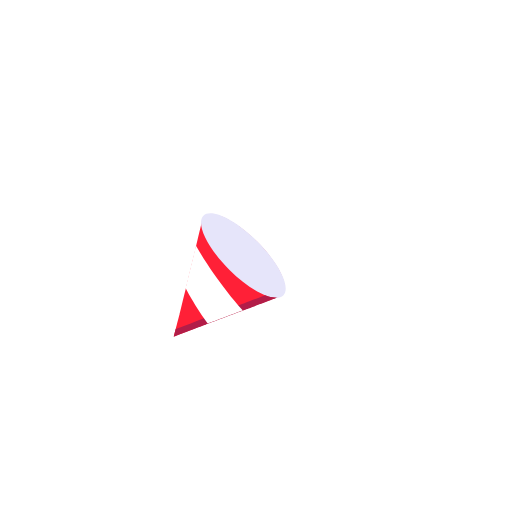
t = 0.00 s
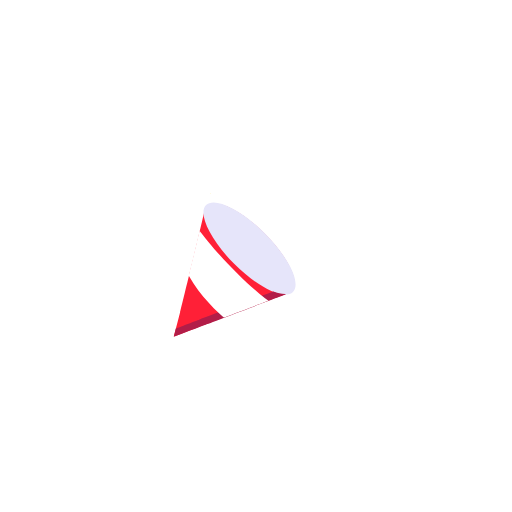
t = 0.30 s
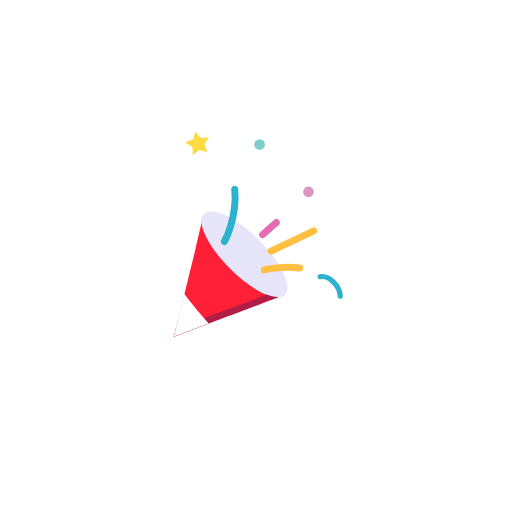
t = 0.58 s
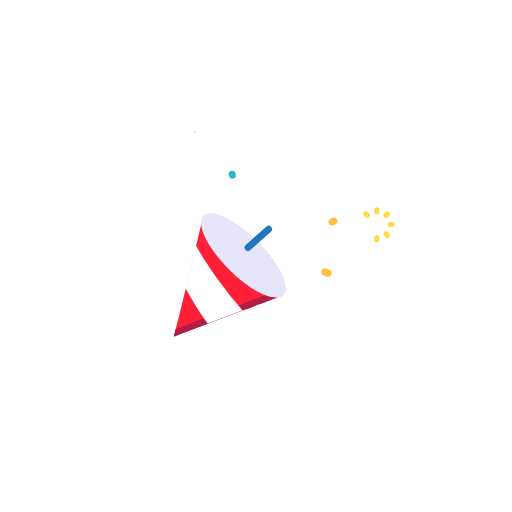
t = 0.87 s
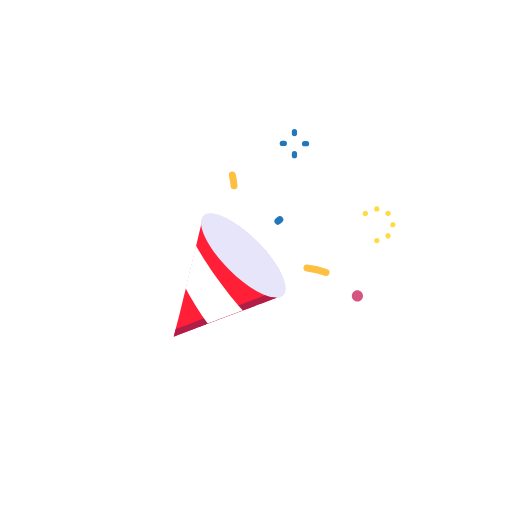
t = 1.16 s
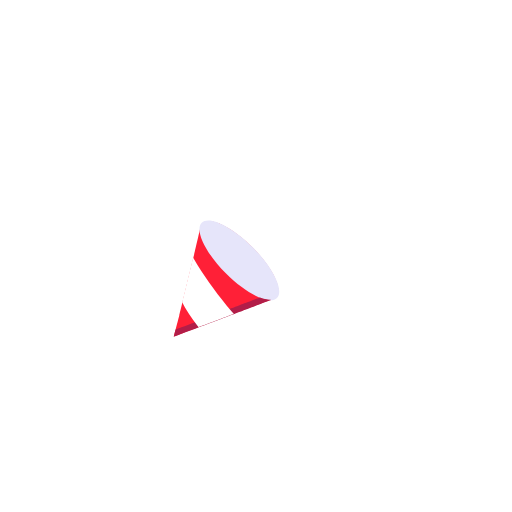
t = 1.43 s

The animated SVG that drew these frames (rendered in a browser with its animation timeline set to each time). Animation: 319 SMIL elements (animate=25,animateTransform=26,set=268); one cycle of 1.43 s, repeats indefinitely.

<svg fill="none" height="100%" width="100%" viewBox="0 0 500 500" xmlns:xlink="http://www.w3.org/1999/xlink" xmlns="http://www.w3.org/2000/svg"><defs><filter id="i0"><feColorMatrix values="0 0 0 0 1 0 0 0 0 1 0 0 0 0 1 0 0 0 1 0" type="matrix" /></filter><mask height="20000" width="20000" y="-10000" x="-10000" maskContentUnits="userSpaceOnUse" maskUnits="userSpaceOnUse" style="mask-type: alpha" mask-type="alpha" id="i1"><g filter="url(#i0)"><g transform="translate(169.76,328.628)"><g transform="scale(0.34,0.34)"><animateTransform repeatCount="indefinite" type="scale" attributeName="transform" dur="1.3s" begin="0s" calcMode="spline" values="0.34 0.34; 0.32 0.32; 0.37 0.37; 0.39 0.39; 0.33 0.33; 0.34 0.34; 0.34 0.34" keyTimes="0; 0.128205; 0.230769; 0.384615; 0.48718; 0.615385; 1" keySplines="0.333 0 0 1; 0.743 0 0.798 1; 0.333 0 0 1; 0.333 0 0.42 1; 0.606 0 0.028 1; 0 0 1 1" fill="freeze" /><g transform="translate(236.001,-231.258)"><g id="i2"><path fill="#ff2037" d="M-153.696,-104.39C-153.696,-104.39,-154.048,-104.742,-154.048,-104.742C-154.048,-104.742,-174.936,-19.142,-174.936,-19.142C-174.936,-19.142,-195.736,66.203,-195.736,66.203C-195.736,66.203,-220.393,167.259,-220.393,167.259C-220.393,167.259,-236.001,231.259,-236.001,231.259C-236.001,231.259,-143.592,196.29,-143.592,196.29C-143.592,196.29,-26.057,151.819,-26.057,151.819C-26.057,151.819,67.711,116.339,67.711,116.339C67.711,116.339,67.599,116.226,67.599,116.226C69.154,115.73,17.417,132.545,-79.194,35.564C-174.783,-64.868,-153.199,-106.072,-153.696,-104.39Z" /></g></g></g></g></g></mask><filter id="i3"><feColorMatrix values="0 0 0 0 1 0 0 0 0 1 0 0 0 0 1 0 0 0 1 0" type="matrix" /></filter><mask height="20000" width="20000" y="-10000" x="-10000" maskContentUnits="userSpaceOnUse" maskUnits="userSpaceOnUse" style="mask-type: alpha" mask-type="alpha" id="i4"><g filter="url(#i3)"><g transform="translate(169.76,328.628)"><g transform="scale(0.34,0.34)"><animateTransform repeatCount="indefinite" type="scale" attributeName="transform" dur="1.3s" begin="0s" calcMode="spline" values="0.34 0.34; 0.32 0.32; 0.37 0.37; 0.39 0.39; 0.33 0.33; 0.34 0.34; 0.34 0.34" keyTimes="0; 0.128205; 0.230769; 0.384615; 0.48718; 0.615385; 1" keySplines="0.333 0 0 1; 0.743 0 0.798 1; 0.333 0 0 1; 0.333 0 0.42 1; 0.606 0 0.028 1; 0 0 1 1" fill="freeze" /><g transform="translate(236.001,-231.258)"><g id="i2"><path fill="#ff2037" d="M-153.696,-104.39C-153.696,-104.39,-154.048,-104.742,-154.048,-104.742C-154.048,-104.742,-174.936,-19.142,-174.936,-19.142C-174.936,-19.142,-195.736,66.203,-195.736,66.203C-195.736,66.203,-220.393,167.259,-220.393,167.259C-220.393,167.259,-236.001,231.259,-236.001,231.259C-236.001,231.259,-143.592,196.29,-143.592,196.29C-143.592,196.29,-26.057,151.819,-26.057,151.819C-26.057,151.819,67.711,116.339,67.711,116.339C67.711,116.339,67.599,116.226,67.599,116.226C69.154,115.73,17.417,132.545,-79.194,35.564C-174.783,-64.868,-153.199,-106.072,-153.696,-104.39Z" /></g></g></g></g></g></mask></defs><g id="i5"><g transform="translate(169.76,328.628)"><g transform="scale(0.34,0.34)"><animateTransform repeatCount="indefinite" type="scale" attributeName="transform" dur="1.3s" begin="0s" calcMode="spline" values="0.34 0.34; 0.32 0.32; 0.37 0.37; 0.39 0.39; 0.33 0.33; 0.34 0.34; 0.34 0.34" keyTimes="0; 0.128205; 0.230769; 0.384615; 0.48718; 0.615385; 1" keySplines="0.333 0 0 1; 0.743 0 0.798 1; 0.333 0 0 1; 0.333 0 0.42 1; 0.606 0 0.028 1; 0 0 1 1" fill="freeze" /><g transform="translate(236.001,-231.258)"><g id="i2"><path fill="#ff2037" d="M3.327,-40.614C-58.681,-102.614,-126.672,-135.15,-148.544,-113.286C-150.498,-111.239,-152.032,-108.838,-153.067,-106.217C-153.303,-105.619,-153.513,-105.009,-153.696,-104.39C-153.696,-104.39,-154.048,-104.742,-154.048,-104.742C-154.048,-104.742,-173.943,-19.473,-173.943,-19.473C-173.943,-19.473,-194.743,65.871,-194.743,65.871C-194.743,65.871,-219.399,166.927,-219.399,166.927C-219.399,166.927,-236.001,231.258,-236.001,231.258C-236.001,231.258,-144.421,195.959,-144.421,195.959C-144.421,195.959,-26.885,151.487,-26.885,151.487C-26.885,151.487,67.711,116.338,67.711,116.338C67.711,116.338,67.599,116.226,67.599,116.226C70.738,115.225,73.61,113.527,75.999,111.258C97.871,89.386,65.335,21.394,3.327,-40.614Z" /></g></g></g></g></g><g id="i5"><g transform="translate(169.76,328.628)"><g transform="scale(0.34,0.34)"><animateTransform repeatCount="indefinite" type="scale" attributeName="transform" dur="1.3s" begin="0s" calcMode="spline" values="0.34 0.34; 0.32 0.32; 0.37 0.37; 0.39 0.39; 0.33 0.33; 0.34 0.34; 0.34 0.34" keyTimes="0; 0.128205; 0.230769; 0.384615; 0.48718; 0.615385; 1" keySplines="0.333 0 0 1; 0.743 0 0.798 1; 0.333 0 0 1; 0.333 0 0.42 1; 0.606 0 0.028 1; 0 0 1 1" fill="freeze" /><g transform="translate(236.001,-231.258)"><g transform="matrix(1,0,0,1,0,0)" id="i6"><g id="i2"><path fill="#e6e5fa" d="M-76.714,39.403C-140.044,-23.927,-173.276,-93.374,-150.94,-115.71C-128.604,-138.046,-59.157,-104.814,4.173,-41.484C67.503,21.846,100.735,91.293,78.399,113.629C56.063,135.965,-13.384,102.733,-76.714,39.403Z" /></g></g></g></g></g></g><g id="i5"><g transform="translate(169.76,328.628)"><g transform="scale(0.34,0.34)"><animateTransform repeatCount="indefinite" type="scale" attributeName="transform" dur="1.3s" begin="0s" calcMode="spline" values="0.34 0.34; 0.32 0.32; 0.37 0.37; 0.39 0.39; 0.33 0.33; 0.34 0.34; 0.34 0.34" keyTimes="0; 0.128205; 0.230769; 0.384615; 0.48718; 0.615385; 1" keySplines="0.333 0 0 1; 0.743 0 0.798 1; 0.333 0 0 1; 0.333 0 0.42 1; 0.606 0 0.028 1; 0 0 1 1" fill="freeze" /><g transform="translate(236.001,-231.258)"><g transform="matrix(1,0,0,1,0.001,0)" id="i7"><g id="i2"><path fill="#b21d48" d="M59.2,119.107C48.004,119.303,36.896,117.099,26.624,112.643C26.624,112.643,-50.016,141.643,-50.016,141.643C-50.016,141.643,-167.592,186.074,-167.592,186.074C-167.592,186.074,-230.641,209.93,-230.641,209.93C-230.641,209.93,-236.001,231.906,-236.001,231.906C-236.001,231.906,-143.592,196.939,-143.592,196.939C-143.592,196.939,-26.056,152.466,-26.056,152.466C-26.056,152.466,59.999,119.906,59.999,119.906C59.999,119.906,59.2,119.107,59.2,119.107Z" /></g></g></g></g></g></g><g mask="url(#i1)" id="i5"><g transform="translate(169.76,328.628)"><g transform="scale(0.34,0.34)"><animateTransform repeatCount="indefinite" type="scale" attributeName="transform" dur="1.3s" begin="0s" calcMode="spline" values="0.34 0.34; 0.32 0.32; 0.37 0.37; 0.39 0.39; 0.33 0.33; 0.34 0.34; 0.34 0.34" keyTimes="0; 0.128205; 0.230769; 0.384615; 0.48718; 0.615385; 1" keySplines="0.333 0 0 1; 0.743 0 0.798 1; 0.333 0 0 1; 0.333 0 0.42 1; 0.606 0 0.028 1; 0 0 1 1" fill="freeze" /><g transform="translate(236.001,-231.258)"><g visibility="visible" id="i8"><animate repeatCount="indefinite" begin="0s" calcMode="discrete" dur="1.3s" values="visible; hidden; hidden" keyTimes="0; 0.41; 1" attributeName="visibility" /><g transform="translate(-110.896,89.202)"><animateTransform repeatCount="indefinite" type="translate" attributeName="transform" dur="1.3s" begin="0s" calcMode="spline" values="-110.896 89.202; -121.834 100.14; 21.756 -62.681; 21.756 -62.681" keyTimes="0; 0.128205; 0.384615; 1" keySplines="0.576 0 0.128 1; 0.674 0 0.402 1; 0 0 1 1" fill="freeze" /><g transform="rotate(0)"><animateTransform repeatCount="indefinite" type="rotate" attributeName="transform" dur="1.3s" begin="0s" calcMode="spline" values="0; 0; -9.356; -9.356" keyTimes="0; 0.128205; 0.384615; 1" keySplines="0 0 1 1; 0.674 0 0.402 1; 0 0 1 1" fill="freeze" /><g transform="scale(1,1) translate(110.897,-89.202)"><g id="i2"><path d="M-201.908,-94.858C-202.804,-98.282,-233.842,1.068,-233.842,1.068C-230.882,73.529,-114.706,239.705,-73.012,267.486C-73.012,267.486,44.532,223.055,44.532,223.055C43.892,222.855,43.228,222.711,42.588,222.495C-28.687,195.77,-182.56,-21.237,-201.908,-94.858Z" fill="#ffffff"><animate repeatCount="indefinite" attributeName="d" dur="1.3s" begin="0s" calcMode="spline" values="M-201.908,-94.858C-202.804,-98.282,-233.842,1.068,-233.842,1.068C-230.882,73.529,-114.706,239.705,-73.012,267.486C-73.012,267.486,44.532,223.055,44.532,223.055C43.892,222.855,43.228,222.711,42.588,222.495C-28.687,195.77,-182.56,-21.237,-201.908,-94.858Z; M-201.908,-94.858C-202.804,-98.282,-233.842,1.068,-233.842,1.068C-227.437,129.296,-114.706,239.705,-73.012,267.486C-73.012,267.486,44.532,223.055,44.532,223.055C43.892,222.855,43.228,222.711,42.588,222.495C-28.687,195.77,-182.56,-21.237,-201.908,-94.858Z; M-229.128,-90.881C-230.451,-94.164,-248.627,8.324,-248.627,8.324C-225.997,134.702,-100.163,229.909,-55.28,252.172C-55.28,252.172,55.673,193.179,55.673,193.179C55.013,193.062,54.336,193.003,53.674,192.87C-20.417,175.408,-200.666,-20.282,-229.128,-90.881Z; M-229.128,-90.881C-230.451,-94.164,-248.627,8.324,-248.627,8.324C-225.997,134.702,-100.163,229.909,-55.28,252.172C-55.28,252.172,55.673,193.179,55.673,193.179C55.013,193.062,54.336,193.003,53.674,192.87C-20.417,175.408,-200.666,-20.282,-229.128,-90.881Z" keyTimes="0; 0.128205; 0.282051; 1" keySplines="0.333 0 0.667 1; 0.333 0 0.667 1; 0 0 1 1" fill="freeze" /></path></g></g></g></g></g></g></g></g></g><g display="none" id="i9"><g transform="translate(169.76,328.628)"><g transform="scale(0.34,0.34)"><animateTransform repeatCount="indefinite" type="scale" attributeName="transform" dur="1.3s" begin="0s" calcMode="spline" values="0.34 0.34; 0.32 0.32; 0.37 0.37; 0.39 0.39; 0.33 0.33; 0.34 0.34; 0.34 0.34" keyTimes="0; 0.128205; 0.230769; 0.384615; 0.48718; 0.615385; 1" keySplines="0.333 0 0 1; 0.743 0 0.798 1; 0.333 0 0 1; 0.333 0 0.42 1; 0.606 0 0.028 1; 0 0 1 1" fill="freeze" /><g transform="translate(236.001,-231.258)"><g id="i2"><path fill="#ff2037" d="M-153.696,-104.39C-153.696,-104.39,-154.048,-104.742,-154.048,-104.742C-154.048,-104.742,-174.936,-19.142,-174.936,-19.142C-174.936,-19.142,-195.736,66.203,-195.736,66.203C-195.736,66.203,-220.393,167.259,-220.393,167.259C-220.393,167.259,-236.001,231.259,-236.001,231.259C-236.001,231.259,-143.592,196.29,-143.592,196.29C-143.592,196.29,-26.057,151.819,-26.057,151.819C-26.057,151.819,67.711,116.339,67.711,116.339C67.711,116.339,67.599,116.226,67.599,116.226C69.154,115.73,17.417,132.545,-79.194,35.564C-174.783,-64.868,-153.199,-106.072,-153.696,-104.39Z" /></g></g></g></g></g><g mask="url(#i4)" id="i5"><g transform="translate(169.76,328.628)"><g transform="scale(0.34,0.34)"><animateTransform repeatCount="indefinite" type="scale" attributeName="transform" dur="1.3s" begin="0s" calcMode="spline" values="0.34 0.34; 0.32 0.32; 0.37 0.37; 0.39 0.39; 0.33 0.33; 0.34 0.34; 0.34 0.34" keyTimes="0; 0.128205; 0.230769; 0.384615; 0.48718; 0.615385; 1" keySplines="0.333 0 0 1; 0.743 0 0.798 1; 0.333 0 0 1; 0.333 0 0.42 1; 0.606 0 0.028 1; 0 0 1 1" fill="freeze" /><g transform="translate(236.001,-231.258)"><g visibility="hidden" id="i10"><animate repeatCount="indefinite" begin="0s" calcMode="discrete" dur="1.3s" values="hidden; visible; visible" keyTimes="0; 0.308; 1" attributeName="visibility" /><g transform="translate(-254.975,253.252)"><animateTransform repeatCount="indefinite" type="translate" attributeName="transform" dur="1.3s" begin="0s" calcMode="spline" values="-254.975 253.252; -254.975 253.252; -110.896 89.202; -110.896 89.202" keyTimes="0; 0.307692; 0.589744; 1" keySplines="0 0 1 1; 0.671 0 0.249 1; 0 0 1 1" fill="freeze" /><g transform="rotate(-7)"><animateTransform repeatCount="indefinite" type="rotate" attributeName="transform" dur="1.3s" begin="0s" calcMode="spline" values="-7; -7; 0; 0" keyTimes="0; 0.307692; 0.589744; 1" keySplines="0 0 1 1; 0.671 0 0.249 1; 0 0 1 1" fill="freeze" /><g transform="scale(1,1) translate(110.897,-89.202)"><g id="i2"><path fill="#ffffff" d="M-201.908,-94.858C-202.804,-98.282,-233.842,1.068,-233.842,1.068C-230.882,73.529,-114.706,239.705,-73.012,267.486C-73.012,267.486,44.532,223.055,44.532,223.055C43.892,222.855,43.228,222.711,42.588,222.495C-28.687,195.77,-182.56,-21.237,-201.908,-94.858Z" /></g></g></g></g></g></g></g></g></g><g display="none" id="i11"><g transform="translate(169.76,328.628)"><g transform="scale(0.34,0.34)"><animateTransform repeatCount="indefinite" type="scale" attributeName="transform" dur="1.3s" begin="0s" calcMode="spline" values="0.34 0.34; 0.32 0.32; 0.37 0.37; 0.39 0.39; 0.33 0.33; 0.34 0.34; 0.34 0.34" keyTimes="0; 0.128205; 0.230769; 0.384615; 0.48718; 0.615385; 1" keySplines="0.333 0 0 1; 0.743 0 0.798 1; 0.333 0 0 1; 0.333 0 0.42 1; 0.606 0 0.028 1; 0 0 1 1" fill="freeze" /><g transform="translate(236.001,-231.258)"><g id="i2"><path fill="#ff2037" d="M-153.696,-104.39C-153.696,-104.39,-154.048,-104.742,-154.048,-104.742C-154.048,-104.742,-174.936,-19.142,-174.936,-19.142C-174.936,-19.142,-195.736,66.203,-195.736,66.203C-195.736,66.203,-220.393,167.259,-220.393,167.259C-220.393,167.259,-236.001,231.259,-236.001,231.259C-236.001,231.259,-143.592,196.29,-143.592,196.29C-143.592,196.29,-26.057,151.819,-26.057,151.819C-26.057,151.819,67.711,116.339,67.711,116.339C67.711,116.339,67.599,116.226,67.599,116.226C69.154,115.73,17.417,132.545,-79.194,35.564C-174.783,-64.868,-153.199,-106.072,-153.696,-104.39Z" /></g></g></g></g></g><g visibility="hidden" id="i12"><animate repeatCount="indefinite" begin="0s" calcMode="discrete" dur="1.3s" values="hidden; visible; hidden; hidden" keyTimes="0; 0.744; 0.949; 1" attributeName="visibility" /><g transform="translate(312.64,266.448)"><animateTransform repeatCount="indefinite" type="translate" attributeName="transform" dur="1.3s" begin="0s" calcMode="spline" values="312.64 266.448; 312.64 266.448; 350.64 289.948" keyTimes="0; 0.666667; 1" keySplines="0 0 1 1; 0 0 0 1" fill="freeze" /><g transform="scale(0.34,0.34) translate(-195.999,-71.906)"><g id="i2"><path fill="#d5557e" d="M195.999,55.906C204.836,55.906,211.999,63.069,211.999,71.906C211.999,80.743,204.836,87.906,195.999,87.906C187.162,87.906,179.999,80.743,179.999,71.906C179.999,63.069,187.162,55.906,195.999,55.906Z" /></g></g></g></g><g visibility="hidden" id="i13"><animate repeatCount="indefinite" begin="0s" calcMode="discrete" dur="1.3s" values="hidden; visible; hidden; hidden" keyTimes="0; 0.256; 0.487; 1" attributeName="visibility" /><g transform="translate(213.88,216.755)"><animateTransform repeatCount="indefinite" type="translate" attributeName="transform" dur="1.3s" begin="0s" calcMode="spline" values="213.88 216.755; 213.88 216.755; 257.38 133.755; 257.38 133.755" keyTimes="0; 0.205128; 0.641026; 1" keySplines="0 0 1 1; 0 0 0 1; 0 0 1 1" fill="freeze" /><g transform="scale(0.34,0.34) translate(68,224.25)"><g id="i14" transform="matrix(1,0,0,1,-68,-224.25)"><ellipse ry="15.344" rx="15.344" cy="0" cx="0" stroke-width="0" stroke="#7f7f7f" fill="#7fcccb" /></g></g></g></g><g visibility="hidden" id="i15"><animate repeatCount="indefinite" begin="0s" calcMode="discrete" dur="1.3s" values="hidden; visible; hidden; hidden" keyTimes="0; 0.256; 0.59; 1" attributeName="visibility" /><g transform="translate(244.945,239.405)"><animateTransform repeatCount="indefinite" type="translate" attributeName="transform" dur="1.3s" begin="0s" calcMode="spline" values="244.945 239.405; 244.945 239.405; 311.445 177.905; 311.445 177.905" keyTimes="0; 0.25641; 0.692308; 1" keySplines="0 0 1 1; 0 0 0 1; 0 0 1 1" fill="freeze" /><g transform="scale(0.34,0.34) translate(68,224.25)"><g id="i14" transform="matrix(1,0,0,1,-68,-224.25)"><ellipse ry="15.344" rx="15.344" cy="0" cx="0" stroke-width="0" stroke="#7f7f7f" fill="#dd95c1" /></g></g></g></g><g visibility="hidden" id="i16"><animate repeatCount="indefinite" begin="0s" calcMode="discrete" dur="1.3s" values="hidden; visible; visible" keyTimes="0; 0.385; 1" attributeName="visibility" /><g transform="translate(226.517,216.34)"><animateTransform repeatCount="indefinite" type="translate" attributeName="transform" dur="1.3s" begin="0s" calcMode="spline" values="226.517 216.34; 226.517 216.34; 223.517 200.84; 223.517 200.84" keyTimes="0; 0.333333; 0.717948; 1" keySplines="0 0 1 1; 0.013 0 0 1; 0 0 1 1" fill="freeze" /><g transform="scale(0.34,0.34) translate(69.069,99)"><g id="i17"><path stroke-linecap="round" stroke-width="20" stroke="#2bb3ce" d="M-84.5,-8.5"><set fill="freeze" dur="0.033s" begin="0.43333333333333335s" to="M-84.5,-8.5" attributeName="d" /><set fill="freeze" dur="0.033s" begin="0.4666666666666667s" to="M-84.5,-8.5C-84.5,-8.5,-67.078,-39.453,-58.413,-85.672" attributeName="d" /><set fill="freeze" dur="0.033s" begin="0.5s" to="M-84.5,-8.5C-84.5,-8.5,-58.193,-55.237,-54.155,-119.608" attributeName="d" /><set fill="freeze" dur="0.033s" begin="0.5333333333333333s" to="M-84.5,-8.5C-84.5,-8.5,-51.934,-66.357,-53.707,-141.985" attributeName="d" /><set fill="freeze" dur="0.033s" begin="0.5666666666666667s" to="M-84.5,-8.5C-84.5,-8.5,-47.305,-74.581,-54.58,-157.813" attributeName="d" /><set fill="freeze" dur="0.033s" begin="0.6s" to="M-84.5,-8.5C-84.5,-8.5,-43.856,-80.709,-55.852,-169.236" attributeName="d" /><set fill="freeze" dur="0.033s" begin="0.6333333333333333s" to="M-58.413,-85.672C-53.437,-112.214,-51.35,-143.789,-57.108,-177.429" attributeName="d" /><set fill="freeze" dur="0.033s" begin="0.6666666666666666s" to="M-54.155,-119.608C-52.913,-139.397,-53.776,-160.852,-58.155,-183.129" attributeName="d" /><set fill="freeze" dur="0.033s" begin="0.7s" to="M-53.707,-141.985C-54.044,-156.38,-55.626,-171.419,-58.913,-186.825" attributeName="d" /><set fill="freeze" dur="0.033s" begin="0.7333333333333333s" to="M-54.58,-157.813C-55.466,-167.939,-57.009,-178.319,-59.358,-188.865" attributeName="d" /><set fill="freeze" dur="0.033s" begin="0.7666666666666667s" to="M-55.852,-169.236C-56.756,-175.906,-57.958,-182.668,-59.5,-189.499M-84.5,-8.5" attributeName="d" /><set fill="freeze" dur="0.033s" begin="0.8s" to="M-57.108,-177.429C-57.792,-181.425,-58.586,-185.45,-59.5,-189.499M-84.5,-8.5" attributeName="d" /><set fill="freeze" dur="0.033s" begin="0.8333333333333334s" to="M-58.155,-183.129C-58.571,-185.245,-59.019,-187.369,-59.5,-189.499M-84.5,-8.5" attributeName="d" /><set fill="freeze" dur="0.033s" begin="0.8666666666666667s" to="M-58.913,-186.825C-59.103,-187.715,-59.298,-188.607,-59.5,-189.499M-84.5,-8.5" attributeName="d" /><set fill="freeze" dur="0.033s" begin="0.9s" to="M-59.358,-188.865C-59.405,-189.076,-59.452,-189.288,-59.5,-189.499M-84.5,-8.5" attributeName="d" /><set fill="freeze" dur="0.033s" begin="0.9333333333333333s" to="M-84.5,-8.5" attributeName="d" /></path></g></g></g></g><g visibility="hidden" id="i18"><animate repeatCount="indefinite" begin="0s" calcMode="discrete" dur="1.3s" values="hidden; visible; visible" keyTimes="0; 0.692; 1" attributeName="visibility" /><g transform="translate(226.517,216.34)"><animateTransform repeatCount="indefinite" type="translate" attributeName="transform" dur="1.3s" begin="0s" calcMode="spline" values="226.517 216.34; 226.517 216.34; 223.517 200.84" keyTimes="0; 0.641025; 1" keySplines="0 0 1 1; 0.013 0 0 1" fill="freeze" /><g transform="scale(0.34,0.34) translate(69.069,99)"><g id="i17"><path stroke-linecap="round" stroke-width="20" stroke="#ffbf41" d="M-84.5,-8.5"><set fill="freeze" dur="0.033s" begin="0.8333333333333334s" to="M-84.5,-8.5" attributeName="d" /><set fill="freeze" dur="0.033s" begin="0.8666666666666667s" to="M-84.5,-8.5C-84.5,-8.5,-67.078,-39.453,-58.413,-85.672" attributeName="d" /><set fill="freeze" dur="0.033s" begin="0.9s" to="M-84.5,-8.5C-84.5,-8.5,-58.193,-55.237,-54.155,-119.608" attributeName="d" /><set fill="freeze" dur="0.033s" begin="0.9333333333333333s" to="M-84.5,-8.5C-84.5,-8.5,-51.934,-66.357,-53.707,-141.985" attributeName="d" /><set fill="freeze" dur="0.033s" begin="0.9666666666666667s" to="M-84.5,-8.5C-84.5,-8.5,-47.305,-74.581,-54.58,-157.813" attributeName="d" /><set fill="freeze" dur="0.033s" begin="1s" to="M-84.5,-8.5C-84.5,-8.5,-43.856,-80.709,-55.852,-169.236" attributeName="d" /><set fill="freeze" dur="0.033s" begin="1.0333333333333334s" to="M-58.413,-85.672C-53.437,-112.214,-51.35,-143.789,-57.108,-177.429" attributeName="d" /><set fill="freeze" dur="0.033s" begin="1.0666666666666667s" to="M-54.155,-119.608C-52.913,-139.397,-53.776,-160.852,-58.155,-183.129" attributeName="d" /><set fill="freeze" dur="0.033s" begin="1.1s" to="M-53.707,-141.985C-54.044,-156.38,-55.626,-171.419,-58.913,-186.825" attributeName="d" /><set fill="freeze" dur="0.033s" begin="1.1333333333333333s" to="M-54.58,-157.813C-55.466,-167.939,-57.009,-178.319,-59.358,-188.865" attributeName="d" /><set fill="freeze" dur="0.033s" begin="1.1666666666666667s" to="M-55.852,-169.236C-56.756,-175.906,-57.958,-182.668,-59.5,-189.499M-84.5,-8.5" attributeName="d" /><set fill="freeze" dur="0.033s" begin="1.2s" to="M-57.108,-177.429C-57.792,-181.425,-58.586,-185.45,-59.5,-189.499M-84.5,-8.5" attributeName="d" /><set fill="freeze" dur="0.033s" begin="1.2333333333333334s" to="M-58.155,-183.129C-58.571,-185.245,-59.019,-187.369,-59.5,-189.499M-84.5,-8.5" attributeName="d" /><set fill="freeze" dur="0.033s" begin="1.2666666666666666s" to="M-58.913,-186.825C-59.103,-187.715,-59.298,-188.607,-59.5,-189.499M-84.5,-8.5" attributeName="d" /><set fill="freeze" dur="0.033s" begin="1.3s" to="M-59.358,-188.865C-59.405,-189.076,-59.452,-189.288,-59.5,-189.499M-84.5,-8.5" attributeName="d" /><set fill="freeze" dur="0.033s" begin="1.3333333333333333s" to="M-84.5,-8.5" attributeName="d" /></path></g></g></g></g><g visibility="hidden" id="i19"><animate repeatCount="indefinite" begin="0s" calcMode="discrete" dur="1.3s" values="hidden; visible; visible" keyTimes="0; 0.282; 1" attributeName="visibility" /><g transform="translate(248.895,235.295)"><animateTransform repeatCount="indefinite" type="translate" attributeName="transform" dur="1.3s" begin="0s" calcMode="spline" values="248.895 235.295; 248.895 235.295; 259.895 226.295; 259.895 226.295" keyTimes="0; 0.282052; 0.666667; 1" keySplines="0 0 1 1; 0.013 0 0 1; 0 0 1 1" fill="freeze" /><g transform="scale(0.34,0.34) translate(44.75,43.75)"><g id="i17"><path stroke-linecap="round" stroke-width="20" stroke="#e46cb5" d="M-84.5,-8.5"><set fill="freeze" dur="0.033s" begin="0.36666666666666664s" to="M-84.5,-8.5" attributeName="d" /><set fill="freeze" dur="0.033s" begin="0.4s" to="M-84.5,-8.5C-84.5,-8.5,-69.621,-21.784,-49.669,-39.498" attributeName="d" /><set fill="freeze" dur="0.033s" begin="0.43333333333333335s" to="M-84.5,-8.5C-84.5,-8.5,-61.906,-28.673,-35.065,-52.448" attributeName="d" /><set fill="freeze" dur="0.033s" begin="0.4666666666666667s" to="M-84.5,-8.5C-84.5,-8.5,-56.312,-33.668,-25.503,-60.91" attributeName="d" /><set fill="freeze" dur="0.033s" begin="0.5s" to="M-84.5,-8.5C-84.5,-8.5,-52.049,-37.474,-18.728,-66.898" attributeName="d" /><set fill="freeze" dur="0.033s" begin="0.5333333333333333s" to="M-84.5,-8.5C-84.5,-8.5,-48.781,-40.392,-13.813,-71.235" attributeName="d" /><set fill="freeze" dur="0.033s" begin="0.5666666666666667s" to="M-49.669,-39.498C-37.66,-50.158,-23.814,-62.423,-10.267,-74.362" attributeName="d" /><set fill="freeze" dur="0.033s" begin="0.6s" to="M-35.065,-52.448C-26.215,-60.287,-16.903,-68.518,-7.787,-76.546" attributeName="d" /><set fill="freeze" dur="0.033s" begin="0.6333333333333333s" to="M-25.503,-60.91C-19.096,-66.576,-12.576,-72.331,-6.172,-77.968" attributeName="d" /><set fill="freeze" dur="0.033s" begin="0.6666666666666666s" to="M-18.728,-66.898C-14.235,-70.865,-9.726,-74.841,-5.279,-78.755" attributeName="d" /><set fill="freeze" dur="0.033s" begin="0.7s" to="M-13.813,-71.235C-10.863,-73.837,-7.918,-76.432,-5,-79M-84.5,-8.5" attributeName="d" /><set fill="freeze" dur="0.033s" begin="0.7333333333333333s" to="M-10.267,-74.362C-8.505,-75.915,-6.748,-77.462,-5,-79M-84.5,-8.5" attributeName="d" /><set fill="freeze" dur="0.033s" begin="0.7666666666666667s" to="M-7.787,-76.546C-6.856,-77.366,-5.927,-78.184,-5,-79M-84.5,-8.5" attributeName="d" /><set fill="freeze" dur="0.033s" begin="0.8s" to="M-6.172,-77.968C-5.781,-78.312,-5.39,-78.656,-5,-79M-84.5,-8.5" attributeName="d" /><set fill="freeze" dur="0.033s" begin="0.8333333333333334s" to="M-5.279,-78.755C-5.186,-78.836,-5.093,-78.918,-5,-79M-84.5,-8.5" attributeName="d" /><set fill="freeze" dur="0.033s" begin="0.8666666666666667s" to="M-84.5,-8.5" attributeName="d" /></path></g></g></g></g><g visibility="hidden" id="i20"><animate repeatCount="indefinite" begin="0s" calcMode="discrete" dur="1.3s" values="hidden; visible; visible" keyTimes="0; 0.59; 1" attributeName="visibility" /><g transform="translate(248.895,235.295)"><animateTransform repeatCount="indefinite" type="translate" attributeName="transform" dur="1.3s" begin="0s" calcMode="spline" values="248.895 235.295; 248.895 235.295; 259.895 226.295; 259.895 226.295" keyTimes="0; 0.589744; 0.974359; 1" keySplines="0 0 1 1; 0.013 0 0 1; 0 0 1 1" fill="freeze" /><g transform="scale(0.34,0.34) translate(44.75,43.75)"><g id="i17"><path stroke-linecap="round" stroke-width="20" stroke="#2276bb" d="M-84.5,-8.5"><set fill="freeze" dur="0.033s" begin="0.7666666666666667s" to="M-84.5,-8.5" attributeName="d" /><set fill="freeze" dur="0.033s" begin="0.8s" to="M-84.5,-8.5C-84.5,-8.5,-69.621,-21.784,-49.669,-39.498" attributeName="d" /><set fill="freeze" dur="0.033s" begin="0.8333333333333334s" to="M-84.5,-8.5C-84.5,-8.5,-61.906,-28.673,-35.065,-52.448" attributeName="d" /><set fill="freeze" dur="0.033s" begin="0.8666666666666667s" to="M-84.5,-8.5C-84.5,-8.5,-56.312,-33.668,-25.503,-60.91" attributeName="d" /><set fill="freeze" dur="0.033s" begin="0.9s" to="M-84.5,-8.5C-84.5,-8.5,-52.049,-37.474,-18.728,-66.898" attributeName="d" /><set fill="freeze" dur="0.033s" begin="0.9333333333333333s" to="M-84.5,-8.5C-84.5,-8.5,-48.781,-40.392,-13.813,-71.235" attributeName="d" /><set fill="freeze" dur="0.033s" begin="0.9666666666666667s" to="M-49.669,-39.498C-37.66,-50.158,-23.814,-62.423,-10.267,-74.362" attributeName="d" /><set fill="freeze" dur="0.033s" begin="1s" to="M-35.065,-52.448C-26.215,-60.287,-16.903,-68.518,-7.787,-76.546" attributeName="d" /><set fill="freeze" dur="0.033s" begin="1.0333333333333334s" to="M-25.503,-60.91C-19.096,-66.576,-12.576,-72.331,-6.172,-77.968" attributeName="d" /><set fill="freeze" dur="0.033s" begin="1.0666666666666667s" to="M-18.728,-66.898C-14.235,-70.865,-9.726,-74.841,-5.279,-78.755" attributeName="d" /><set fill="freeze" dur="0.033s" begin="1.1s" to="M-13.813,-71.235C-10.863,-73.837,-7.918,-76.432,-5,-79M-84.5,-8.5" attributeName="d" /><set fill="freeze" dur="0.033s" begin="1.1333333333333333s" to="M-10.267,-74.362C-8.505,-75.915,-6.748,-77.462,-5,-79M-84.5,-8.5" attributeName="d" /><set fill="freeze" dur="0.033s" begin="1.1666666666666667s" to="M-7.787,-76.546C-6.856,-77.366,-5.927,-78.184,-5,-79M-84.5,-8.5" attributeName="d" /><set fill="freeze" dur="0.033s" begin="1.2s" to="M-6.172,-77.968C-5.781,-78.312,-5.39,-78.656,-5,-79M-84.5,-8.5" attributeName="d" /><set fill="freeze" dur="0.033s" begin="1.2333333333333334s" to="M-5.279,-78.755C-5.186,-78.836,-5.093,-78.918,-5,-79M-84.5,-8.5" attributeName="d" /><set fill="freeze" dur="0.033s" begin="1.2666666666666666s" to="M-84.5,-8.5" attributeName="d" /></path></g></g></g></g><g visibility="hidden" id="i21"><animate repeatCount="indefinite" begin="0s" calcMode="discrete" dur="1.3s" values="hidden; visible; visible" keyTimes="0; 0.359; 1" attributeName="visibility" /><g transform="translate(282.81,236.655)"><animateTransform repeatCount="indefinite" type="translate" attributeName="transform" dur="1.3s" begin="0s" calcMode="spline" values="282.81 236.655; 282.81 236.655; 298.31 229.155; 298.31 229.155" keyTimes="0; 0.358975; 0.74359; 1" keySplines="0 0 1 1; 0.013 0 0 1; 0 0 1 1" fill="freeze" /><g transform="scale(0.34,0.34) translate(2,47.75)"><g id="i17"><path stroke-linecap="round" stroke-width="20" stroke="#ffbf41" d="M-84.5,-8.5"><set fill="freeze" dur="0.033s" begin="0.4666666666666667s" to="M-84.5,-8.5" attributeName="d" /><set fill="freeze" dur="0.033s" begin="0.5s" to="M-84.5,-8.5C-84.5,-8.5,-50.555,-24.497,-12.012,-42.772" attributeName="d" /><set fill="freeze" dur="0.033s" begin="0.5333333333333333s" to="M-84.5,-8.5C-84.5,-8.5,-30.728,-33.841,18.307,-57.171" attributeName="d" /><set fill="freeze" dur="0.033s" begin="0.5666666666666667s" to="M-84.5,-8.5C-84.5,-8.5,-14.91,-41.295,38.128,-66.617" attributeName="d" /><set fill="freeze" dur="0.033s" begin="0.6s" to="M-84.5,-8.5C-84.5,-8.5,-1.644,-47.547,52.156,-73.325" attributeName="d" /><set fill="freeze" dur="0.033s" begin="0.6333333333333333s" to="M-84.5,-8.5C-84.5,-8.5,9.561,-52.827,62.317,-78.203" attributeName="d" /><set fill="freeze" dur="0.033s" begin="0.6666666666666666s" to="M-12.012,-42.772C16.696,-56.384,47.957,-71.261,69.641,-81.733" attributeName="d" /><set fill="freeze" dur="0.033s" begin="0.7s" to="M18.307,-57.171C39.62,-67.312,60.039,-77.073,74.757,-84.208" attributeName="d" /><set fill="freeze" dur="0.033s" begin="0.7333333333333333s" to="M38.128,-66.617C53.554,-73.982,67.579,-80.714,78.086,-85.824" attributeName="d" /><set fill="freeze" dur="0.033s" begin="0.7666666666666667s" to="M52.156,-73.325C62.855,-78.452,72.406,-83.055,79.926,-86.72" attributeName="d" /><set fill="freeze" dur="0.033s" begin="0.8s" to="M62.317,-78.203C69.175,-81.502,75.335,-84.481,80.5,-87M-84.5,-8.5" attributeName="d" /><set fill="freeze" dur="0.033s" begin="0.8333333333333334s" to="M69.641,-81.733C73.605,-83.647,77.25,-85.414,80.5,-87M-84.5,-8.5" attributeName="d" /><set fill="freeze" dur="0.033s" begin="0.8666666666666667s" to="M74.757,-84.208C76.784,-85.19,78.702,-86.123,80.5,-87M-84.5,-8.5" attributeName="d" /><set fill="freeze" dur="0.033s" begin="0.9s" to="M78.086,-85.824C78.913,-86.226,79.718,-86.618,80.5,-87M-84.5,-8.5" attributeName="d" /><set fill="freeze" dur="0.033s" begin="0.9333333333333333s" to="M79.926,-86.72C80.119,-86.814,80.31,-86.907,80.5,-87M-84.5,-8.5" attributeName="d" /><set fill="freeze" dur="0.033s" begin="0.9666666666666667s" to="M-84.5,-8.5" attributeName="d" /></path></g></g></g></g><g visibility="hidden" id="i22"><animate repeatCount="indefinite" begin="0s" calcMode="discrete" dur="1.3s" values="hidden; visible; visible" keyTimes="0; 0.385; 1" attributeName="visibility" /><g transform="translate(276.52,263.945)"><animateTransform repeatCount="indefinite" type="translate" attributeName="transform" dur="1.3s" begin="0s" calcMode="spline" values="276.52 263.945; 276.52 263.945; 293.52 263.945; 293.52 263.945" keyTimes="0; 0.384615; 0.769231; 1" keySplines="0 0 1 1; 0.013 0 0 1; 0 0 1 1" fill="freeze" /><g transform="scale(0.34,0.34) translate(3.5,7.486)"><g id="i17"><path stroke-linecap="round" stroke-width="20" stroke="#ffbf41" d="M-84.5,-8.5"><set fill="freeze" dur="0.033s" begin="0.5s" to="M-84.5,-8.5" attributeName="d" /><set fill="freeze" dur="0.033s" begin="0.5333333333333333s" to="M-84.5,-8.5C-84.5,-8.5,-53.609,-16.311,-12.774,-15.96" attributeName="d" /><set fill="freeze" dur="0.033s" begin="0.5666666666666667s" to="M-84.5,-8.5C-84.5,-8.5,-37.373,-20.417,17.412,-14.151" attributeName="d" /><set fill="freeze" dur="0.033s" begin="0.6s" to="M-84.5,-8.5C-84.5,-8.5,-25.653,-23.381,36.968,-11.142" attributeName="d" /><set fill="freeze" dur="0.033s" begin="0.6333333333333333s" to="M-84.5,-8.5C-84.5,-8.5,-16.806,-25.618,50.633,-8.035" attributeName="d" /><set fill="freeze" dur="0.033s" begin="0.6666666666666666s" to="M-84.5,-8.5C-84.5,-8.5,-10.106,-27.312,60.4,-5.237" attributeName="d" /><set fill="freeze" dur="0.033s" begin="0.7s" to="M-12.774,-15.96C11.85,-15.749,40.089,-12.569,67.353,-2.92" attributeName="d" /><set fill="freeze" dur="0.033s" begin="0.7333333333333333s" to="M17.412,-14.151C35.303,-12.105,54.01,-8.119,72.159,-1.146" attributeName="d" /><set fill="freeze" dur="0.033s" begin="0.7666666666666667s" to="M36.968,-11.142C49.731,-8.647,62.651,-5.026,75.262,0.077" attributeName="d" /><set fill="freeze" dur="0.033s" begin="0.8s" to="M50.633,-8.035C59.467,-5.731,68.296,-2.833,76.969,0.778" attributeName="d" /><set fill="freeze" dur="0.033s" begin="0.8333333333333334s" to="M60.4,-5.237C66.14,-3.44,71.854,-1.371,77.5,1M-84.5,-8.5" attributeName="d" /><set fill="freeze" dur="0.033s" begin="0.8666666666666667s" to="M67.353,-2.92C70.753,-1.716,74.138,-0.412,77.5,1M-84.5,-8.5" attributeName="d" /><set fill="freeze" dur="0.033s" begin="0.9s" to="M72.159,-1.146C73.945,-0.46,75.726,0.255,77.5,1M-84.5,-8.5" attributeName="d" /><set fill="freeze" dur="0.033s" begin="0.9333333333333333s" to="M75.262,0.077C76.009,0.38,76.755,0.687,77.5,1M-84.5,-8.5" attributeName="d" /><set fill="freeze" dur="0.033s" begin="0.9666666666666667s" to="M76.969,0.778C77.146,0.852,77.323,0.926,77.5,1M-84.5,-8.5" attributeName="d" /><set fill="freeze" dur="0.033s" begin="1s" to="M-84.5,-8.5" attributeName="d" /></path></g></g></g></g><g visibility="hidden" id="i23"><animate repeatCount="indefinite" begin="0s" calcMode="discrete" dur="1.3s" values="hidden; visible; visible" keyTimes="0; 0.692; 1" attributeName="visibility" /><g transform="translate(276.52,263.945)"><animateTransform repeatCount="indefinite" type="translate" attributeName="transform" dur="1.3s" begin="0s" calcMode="spline" values="276.52 263.945; 276.52 263.945; 293.52 263.945" keyTimes="0; 0.692308; 1" keySplines="0 0 1 1; 0.013 0 0 1" fill="freeze" /><g transform="scale(0.34,0.34) translate(3.5,7.486)"><g id="i17"><path stroke-linecap="round" stroke-width="20" stroke="#ffbf41" d="M-84.5,-8.5"><set fill="freeze" dur="0.033s" begin="0.9s" to="M-84.5,-8.5" attributeName="d" /><set fill="freeze" dur="0.033s" begin="0.9333333333333333s" to="M-84.5,-8.5C-84.5,-8.5,-53.609,-16.311,-12.774,-15.96" attributeName="d" /><set fill="freeze" dur="0.033s" begin="0.9666666666666667s" to="M-84.5,-8.5C-84.5,-8.5,-37.373,-20.417,17.412,-14.151" attributeName="d" /><set fill="freeze" dur="0.033s" begin="1s" to="M-84.5,-8.5C-84.5,-8.5,-25.653,-23.381,36.968,-11.142" attributeName="d" /><set fill="freeze" dur="0.033s" begin="1.0333333333333334s" to="M-84.5,-8.5C-84.5,-8.5,-16.806,-25.618,50.633,-8.035" attributeName="d" /><set fill="freeze" dur="0.033s" begin="1.0666666666666667s" to="M-84.5,-8.5C-84.5,-8.5,-10.106,-27.312,60.4,-5.237" attributeName="d" /><set fill="freeze" dur="0.033s" begin="1.1s" to="M-12.774,-15.96C11.85,-15.749,40.089,-12.569,67.353,-2.92" attributeName="d" /><set fill="freeze" dur="0.033s" begin="1.1333333333333333s" to="M17.412,-14.151C35.303,-12.105,54.01,-8.119,72.159,-1.146" attributeName="d" /><set fill="freeze" dur="0.033s" begin="1.1666666666666667s" to="M36.968,-11.142C49.731,-8.647,62.651,-5.026,75.262,0.077" attributeName="d" /><set fill="freeze" dur="0.033s" begin="1.2s" to="M50.633,-8.035C59.467,-5.731,68.296,-2.833,76.969,0.778" attributeName="d" /><set fill="freeze" dur="0.033s" begin="1.2333333333333334s" to="M60.4,-5.237C66.14,-3.44,71.854,-1.371,77.5,1M-84.5,-8.5" attributeName="d" /><set fill="freeze" dur="0.033s" begin="1.2666666666666666s" to="M67.353,-2.92C70.753,-1.716,74.138,-0.412,77.5,1M-84.5,-8.5" attributeName="d" /><set fill="freeze" dur="0.033s" begin="1.3s" to="M72.159,-1.146C73.945,-0.46,75.726,0.255,77.5,1M-84.5,-8.5" attributeName="d" /><set fill="freeze" dur="0.033s" begin="1.3333333333333333s" to="M75.262,0.077C76.009,0.38,76.755,0.687,77.5,1M-84.5,-8.5" attributeName="d" /><set fill="freeze" dur="0.033s" begin="1.3666666666666667s" to="M76.969,0.778C77.146,0.852,77.323,0.926,77.5,1M-84.5,-8.5" attributeName="d" /><set fill="freeze" dur="0.033s" begin="1.4s" to="M-84.5,-8.5" attributeName="d" /></path></g></g></g></g><g visibility="hidden" id="i24"><animate repeatCount="indefinite" begin="0s" calcMode="discrete" dur="1.3s" values="hidden; visible; visible" keyTimes="0; 0.205; 1" attributeName="visibility" /><g transform="translate(209.565,203.886)"><animateTransform repeatCount="indefinite" type="translate" attributeName="transform" dur="1.3s" begin="0s" calcMode="spline" values="209.565 203.886; 209.565 203.886; 190.565 128.386; 190.565 128.386" keyTimes="0; 0.205128; 0.717949; 1" keySplines="0 0 1 1; 0.021 0 0.097 1; 0 0 1 1" fill="freeze" /><g transform="rotate(0)"><animateTransform repeatCount="indefinite" type="rotate" attributeName="transform" dur="1.3s" begin="0s" calcMode="spline" values="0; 0; -272; -272" keyTimes="0; 0.205128; 0.717949; 1" keySplines="0 0 1 1; 0.333 0 0 1; 0 0 1 1" fill="freeze" /><g transform="scale(0,0)"><animateTransform repeatCount="indefinite" type="scale" attributeName="transform" dur="1.3s" begin="0s" calcMode="spline" values="0 0; 0 0; 0.34 0.34; 0 0; 0 0" keyTimes="0; 0.205128; 0.461539; 0.717949; 1" keySplines="0 0 1 1; 0.333 0 0.667 1; 0.333 0 0.667 1; 0 0 1 1" fill="freeze" /><g transform="translate(199.868,193.543)"><g id="i25" transform="matrix(1,0,0,1,-199.5,-193)"><path d="M0,-36.482C0,-36.482,11.162,-15.363,11.162,-15.363C11.162,-15.363,34.696,-11.274,34.696,-11.274C34.696,-11.274,18.061,5.868,18.061,5.868C18.061,5.868,21.444,29.515,21.444,29.515C21.444,29.515,0,18.99,0,18.99C0,18.99,-21.444,29.515,-21.444,29.515C-21.444,29.515,-18.061,5.868,-18.061,5.868C-18.061,5.868,-34.696,-11.274,-34.696,-11.274C-34.696,-11.274,-11.162,-15.363,-11.162,-15.363C-11.162,-15.363,0,-36.482,0,-36.482Z" stroke-width="0" stroke="#7f7f7f" fill="#ffdb43" /></g></g></g></g></g></g><g transform="matrix(0.34,0,0,0.34,234.501,211)" visibility="hidden" id="i26"><animate repeatCount="indefinite" begin="0s" calcMode="discrete" dur="1.3s" values="hidden; visible; visible" keyTimes="0; 0.744; 1" attributeName="visibility" /><g id="i17"><path stroke-linecap="round" stroke-width="15" stroke="#2276bb" fill="#ffdb43" d="M140.5,-208.5"><set fill="freeze" dur="0.033s" begin="0.9666666666666667s" to="M140.5,-208.5" attributeName="d" /><set fill="freeze" dur="0.033s" begin="1s" to="M140.5,-208.5C140.5,-208.5,135.915,-208.5,130.956,-208.5" attributeName="d" /><set fill="freeze" dur="0.033s" begin="1.0333333333333334s" to="M140.5,-208.5C140.5,-208.5,133.122,-208.5,126.96,-208.5" attributeName="d" /><set fill="freeze" dur="0.033s" begin="1.0666666666666667s" to="M140.5,-208.5C140.5,-208.5,130.791,-208.5,124.347,-208.5" attributeName="d" /><set fill="freeze" dur="0.033s" begin="1.1s" to="M130.956,-208.5C127.964,-208.5,124.836,-208.5,122.496,-208.5" attributeName="d" /><set fill="freeze" dur="0.033s" begin="1.1333333333333333s" to="M126.96,-208.5C124.73,-208.5,122.658,-208.5,121.154,-208.5" attributeName="d" /><set fill="freeze" dur="0.033s" begin="1.1666666666666667s" to="M124.347,-208.5C122.658,-208.5,121.194,-208.5,120.187,-208.5" attributeName="d" /><set fill="freeze" dur="0.033s" begin="1.2s" to="M122.496,-208.5C121.214,-208.5,120.168,-208.5,119.51,-208.5" attributeName="d" /><set fill="freeze" dur="0.033s" begin="1.2333333333333334s" to="M121.154,-208.5C120.191,-208.5,119.461,-208.5,119.07,-208.5" attributeName="d" /><set fill="freeze" dur="0.033s" begin="1.2666666666666666s" to="M120.187,-208.5C119.483,-208.5,119.003,-208.5,118.826,-208.5" attributeName="d" /><set fill="freeze" dur="0.033s" begin="1.3s" to="M119.51,-208.5C119.024,-208.5,118.75,-208.5,118.75,-208.5M140.5,-208.5" attributeName="d" /><set fill="freeze" dur="0.033s" begin="1.3333333333333333s" to="M119.07,-208.5C118.862,-208.5,118.75,-208.5,118.75,-208.5M140.5,-208.5" attributeName="d" /><set fill="freeze" dur="0.033s" begin="1.3666666666666667s" to="M118.826,-208.5C118.776,-208.5,118.75,-208.5,118.75,-208.5M140.5,-208.5" attributeName="d" /><set fill="freeze" dur="0.033s" begin="1.4s" to="M140.5,-208.5" attributeName="d" /></path></g></g><g transform="matrix(0,0.34,-0.34,0,216.65,87.326)" visibility="hidden" id="i27"><animate repeatCount="indefinite" begin="0s" calcMode="discrete" dur="1.3s" values="hidden; visible; visible" keyTimes="0; 0.744; 1" attributeName="visibility" /><g id="i17"><path stroke-linecap="round" stroke-width="15" stroke="#2276bb" fill="#ffdb43" d="M140.5,-208.5"><set fill="freeze" dur="0.033s" begin="0.9666666666666667s" to="M140.5,-208.5" attributeName="d" /><set fill="freeze" dur="0.033s" begin="1s" to="M140.5,-208.5C140.5,-208.5,135.915,-208.5,130.956,-208.5" attributeName="d" /><set fill="freeze" dur="0.033s" begin="1.0333333333333334s" to="M140.5,-208.5C140.5,-208.5,133.122,-208.5,126.96,-208.5" attributeName="d" /><set fill="freeze" dur="0.033s" begin="1.0666666666666667s" to="M140.5,-208.5C140.5,-208.5,130.791,-208.5,124.347,-208.5" attributeName="d" /><set fill="freeze" dur="0.033s" begin="1.1s" to="M130.956,-208.5C127.964,-208.5,124.836,-208.5,122.496,-208.5" attributeName="d" /><set fill="freeze" dur="0.033s" begin="1.1333333333333333s" to="M126.96,-208.5C124.73,-208.5,122.658,-208.5,121.154,-208.5" attributeName="d" /><set fill="freeze" dur="0.033s" begin="1.1666666666666667s" to="M124.347,-208.5C122.658,-208.5,121.194,-208.5,120.187,-208.5" attributeName="d" /><set fill="freeze" dur="0.033s" begin="1.2s" to="M122.496,-208.5C121.214,-208.5,120.168,-208.5,119.51,-208.5" attributeName="d" /><set fill="freeze" dur="0.033s" begin="1.2333333333333334s" to="M121.154,-208.5C120.191,-208.5,119.461,-208.5,119.07,-208.5" attributeName="d" /><set fill="freeze" dur="0.033s" begin="1.2666666666666666s" to="M120.187,-208.5C119.483,-208.5,119.003,-208.5,118.826,-208.5" attributeName="d" /><set fill="freeze" dur="0.033s" begin="1.3s" to="M119.51,-208.5C119.024,-208.5,118.75,-208.5,118.75,-208.5M140.5,-208.5" attributeName="d" /><set fill="freeze" dur="0.033s" begin="1.3333333333333333s" to="M119.07,-208.5C118.862,-208.5,118.75,-208.5,118.75,-208.5M140.5,-208.5" attributeName="d" /><set fill="freeze" dur="0.033s" begin="1.3666666666666667s" to="M118.826,-208.5C118.776,-208.5,118.75,-208.5,118.75,-208.5M140.5,-208.5" attributeName="d" /><set fill="freeze" dur="0.033s" begin="1.4s" to="M140.5,-208.5" attributeName="d" /></path></g></g><g transform="matrix(-0.34,0,0,-0.34,340.58,69.39)" visibility="hidden" id="i28"><animate repeatCount="indefinite" begin="0s" calcMode="discrete" dur="1.3s" values="hidden; visible; visible" keyTimes="0; 0.744; 1" attributeName="visibility" /><g id="i17"><path stroke-linecap="round" stroke-width="15" stroke="#2276bb" fill="#ffdb43" d="M140.5,-208.5"><set fill="freeze" dur="0.033s" begin="0.9666666666666667s" to="M140.5,-208.5" attributeName="d" /><set fill="freeze" dur="0.033s" begin="1s" to="M140.5,-208.5C140.5,-208.5,135.915,-208.5,130.956,-208.5" attributeName="d" /><set fill="freeze" dur="0.033s" begin="1.0333333333333334s" to="M140.5,-208.5C140.5,-208.5,133.122,-208.5,126.96,-208.5" attributeName="d" /><set fill="freeze" dur="0.033s" begin="1.0666666666666667s" to="M140.5,-208.5C140.5,-208.5,130.791,-208.5,124.347,-208.5" attributeName="d" /><set fill="freeze" dur="0.033s" begin="1.1s" to="M130.956,-208.5C127.964,-208.5,124.836,-208.5,122.496,-208.5" attributeName="d" /><set fill="freeze" dur="0.033s" begin="1.1333333333333333s" to="M126.96,-208.5C124.73,-208.5,122.658,-208.5,121.154,-208.5" attributeName="d" /><set fill="freeze" dur="0.033s" begin="1.1666666666666667s" to="M124.347,-208.5C122.658,-208.5,121.194,-208.5,120.187,-208.5" attributeName="d" /><set fill="freeze" dur="0.033s" begin="1.2s" to="M122.496,-208.5C121.214,-208.5,120.168,-208.5,119.51,-208.5" attributeName="d" /><set fill="freeze" dur="0.033s" begin="1.2333333333333334s" to="M121.154,-208.5C120.191,-208.5,119.461,-208.5,119.07,-208.5" attributeName="d" /><set fill="freeze" dur="0.033s" begin="1.2666666666666666s" to="M120.187,-208.5C119.483,-208.5,119.003,-208.5,118.826,-208.5" attributeName="d" /><set fill="freeze" dur="0.033s" begin="1.3s" to="M119.51,-208.5C119.024,-208.5,118.75,-208.5,118.75,-208.5M140.5,-208.5" attributeName="d" /><set fill="freeze" dur="0.033s" begin="1.3333333333333333s" to="M119.07,-208.5C118.862,-208.5,118.75,-208.5,118.75,-208.5M140.5,-208.5" attributeName="d" /><set fill="freeze" dur="0.033s" begin="1.3666666666666667s" to="M118.826,-208.5C118.776,-208.5,118.75,-208.5,118.75,-208.5M140.5,-208.5" attributeName="d" /><set fill="freeze" dur="0.033s" begin="1.4s" to="M140.5,-208.5" attributeName="d" /></path></g></g><g transform="matrix(0,-0.34,0.34,0,358.43,193.235)" visibility="hidden" id="i29"><animate repeatCount="indefinite" begin="0s" calcMode="discrete" dur="1.3s" values="hidden; visible; visible" keyTimes="0; 0.744; 1" attributeName="visibility" /><g id="i17"><path stroke-linecap="round" stroke-width="15" stroke="#2276bb" fill="#ffdb43" d="M140.5,-208.5"><set fill="freeze" dur="0.033s" begin="0.9666666666666667s" to="M140.5,-208.5" attributeName="d" /><set fill="freeze" dur="0.033s" begin="1s" to="M140.5,-208.5C140.5,-208.5,135.915,-208.5,130.956,-208.5" attributeName="d" /><set fill="freeze" dur="0.033s" begin="1.0333333333333334s" to="M140.5,-208.5C140.5,-208.5,133.122,-208.5,126.96,-208.5" attributeName="d" /><set fill="freeze" dur="0.033s" begin="1.0666666666666667s" to="M140.5,-208.5C140.5,-208.5,130.791,-208.5,124.347,-208.5" attributeName="d" /><set fill="freeze" dur="0.033s" begin="1.1s" to="M130.956,-208.5C127.964,-208.5,124.836,-208.5,122.496,-208.5" attributeName="d" /><set fill="freeze" dur="0.033s" begin="1.1333333333333333s" to="M126.96,-208.5C124.73,-208.5,122.658,-208.5,121.154,-208.5" attributeName="d" /><set fill="freeze" dur="0.033s" begin="1.1666666666666667s" to="M124.347,-208.5C122.658,-208.5,121.194,-208.5,120.187,-208.5" attributeName="d" /><set fill="freeze" dur="0.033s" begin="1.2s" to="M122.496,-208.5C121.214,-208.5,120.168,-208.5,119.51,-208.5" attributeName="d" /><set fill="freeze" dur="0.033s" begin="1.2333333333333334s" to="M121.154,-208.5C120.191,-208.5,119.461,-208.5,119.07,-208.5" attributeName="d" /><set fill="freeze" dur="0.033s" begin="1.2666666666666666s" to="M120.187,-208.5C119.483,-208.5,119.003,-208.5,118.826,-208.5" attributeName="d" /><set fill="freeze" dur="0.033s" begin="1.3s" to="M119.51,-208.5C119.024,-208.5,118.75,-208.5,118.75,-208.5M140.5,-208.5" attributeName="d" /><set fill="freeze" dur="0.033s" begin="1.3333333333333333s" to="M119.07,-208.5C118.862,-208.5,118.75,-208.5,118.75,-208.5M140.5,-208.5" attributeName="d" /><set fill="freeze" dur="0.033s" begin="1.3666666666666667s" to="M118.826,-208.5C118.776,-208.5,118.75,-208.5,118.75,-208.5M140.5,-208.5" attributeName="d" /><set fill="freeze" dur="0.033s" begin="1.4s" to="M140.5,-208.5" attributeName="d" /></path></g></g><g transform="matrix(0.34,0,0,0.34,303.108,246.33)" visibility="hidden" id="i30"><animate repeatCount="indefinite" begin="0s" calcMode="discrete" dur="1.3s" values="hidden; visible; hidden; hidden" keyTimes="0; 0.564; 0.897; 1" attributeName="visibility" /><g id="i17"><path stroke-linecap="round" stroke-width="15" stroke="#ffdb43" fill="#ffdb43" d="M168,-102"><set fill="freeze" dur="0.033s" begin="0.7333333333333333s" to="M168,-102" attributeName="d" /><set fill="freeze" dur="0.033s" begin="0.7666666666666667s" to="M168,-102C168,-102,165.839,-103.95,163.502,-106.059" attributeName="d" /><set fill="freeze" dur="0.033s" begin="0.8s" to="M168,-102C168,-102,164.523,-105.138,161.619,-107.758" attributeName="d" /><set fill="freeze" dur="0.033s" begin="0.8333333333333334s" to="M168,-102C168,-102,163.425,-106.129,160.388,-108.87" attributeName="d" /><set fill="freeze" dur="0.033s" begin="0.8666666666666667s" to="M163.502,-106.059C162.092,-107.331,160.618,-108.662,159.515,-109.657" attributeName="d" /><set fill="freeze" dur="0.033s" begin="0.9s" to="M161.619,-107.758C160.568,-108.707,159.592,-109.588,158.883,-110.227" attributeName="d" /><set fill="freeze" dur="0.033s" begin="0.9333333333333333s" to="M160.388,-108.87C159.592,-109.588,158.902,-110.211,158.427,-110.639" attributeName="d" /><set fill="freeze" dur="0.033s" begin="0.9666666666666667s" to="M159.515,-109.657C158.911,-110.202,158.418,-110.647,158.108,-110.927" attributeName="d" /><set fill="freeze" dur="0.033s" begin="1s" to="M158.883,-110.227C158.429,-110.637,158.085,-110.948,157.901,-111.114" attributeName="d" /><set fill="freeze" dur="0.033s" begin="1.0333333333333334s" to="M158.427,-110.639C158.096,-110.938,157.869,-111.142,157.786,-111.218" attributeName="d" /><set fill="freeze" dur="0.033s" begin="1.0666666666666667s" to="M158.108,-110.927C157.879,-111.134,157.75,-111.25,157.75,-111.25M168,-102" attributeName="d" /><set fill="freeze" dur="0.033s" begin="1.1s" to="M157.901,-111.114C157.803,-111.202,157.75,-111.25,157.75,-111.25M168,-102" attributeName="d" /><set fill="freeze" dur="0.033s" begin="1.1333333333333333s" to="M157.786,-111.218C157.762,-111.239,157.75,-111.25,157.75,-111.25M168,-102" attributeName="d" /><set fill="freeze" dur="0.033s" begin="1.1666666666666667s" to="M168,-102" attributeName="d" /></path></g></g><g transform="matrix(0.226,0.254,-0.254,0.226,304.052,189.161)" visibility="hidden" id="i31"><animate repeatCount="indefinite" begin="0s" calcMode="discrete" dur="1.3s" values="hidden; visible; hidden; hidden" keyTimes="0; 0.564; 0.897; 1" attributeName="visibility" /><g id="i17"><path stroke-linecap="round" stroke-width="15" stroke="#ffdb43" fill="#ffdb43" d="M168,-102"><set fill="freeze" dur="0.033s" begin="0.7333333333333333s" to="M168,-102" attributeName="d" /><set fill="freeze" dur="0.033s" begin="0.7666666666666667s" to="M168,-102C168,-102,165.839,-103.95,163.502,-106.059" attributeName="d" /><set fill="freeze" dur="0.033s" begin="0.8s" to="M168,-102C168,-102,164.523,-105.138,161.619,-107.758" attributeName="d" /><set fill="freeze" dur="0.033s" begin="0.8333333333333334s" to="M168,-102C168,-102,163.425,-106.129,160.388,-108.87" attributeName="d" /><set fill="freeze" dur="0.033s" begin="0.8666666666666667s" to="M163.502,-106.059C162.092,-107.331,160.618,-108.662,159.515,-109.657" attributeName="d" /><set fill="freeze" dur="0.033s" begin="0.9s" to="M161.619,-107.758C160.568,-108.707,159.592,-109.588,158.883,-110.227" attributeName="d" /><set fill="freeze" dur="0.033s" begin="0.9333333333333333s" to="M160.388,-108.87C159.592,-109.588,158.902,-110.211,158.427,-110.639" attributeName="d" /><set fill="freeze" dur="0.033s" begin="0.9666666666666667s" to="M159.515,-109.657C158.911,-110.202,158.418,-110.647,158.108,-110.927" attributeName="d" /><set fill="freeze" dur="0.033s" begin="1s" to="M158.883,-110.227C158.429,-110.637,158.085,-110.948,157.901,-111.114" attributeName="d" /><set fill="freeze" dur="0.033s" begin="1.0333333333333334s" to="M158.427,-110.639C158.096,-110.938,157.869,-111.142,157.786,-111.218" attributeName="d" /><set fill="freeze" dur="0.033s" begin="1.0666666666666667s" to="M158.108,-110.927C157.879,-111.134,157.75,-111.25,157.75,-111.25M168,-102" attributeName="d" /><set fill="freeze" dur="0.033s" begin="1.1s" to="M157.901,-111.114C157.803,-111.202,157.75,-111.25,157.75,-111.25M168,-102" attributeName="d" /><set fill="freeze" dur="0.033s" begin="1.1333333333333333s" to="M157.786,-111.218C157.762,-111.239,157.75,-111.25,157.75,-111.25M168,-102" attributeName="d" /><set fill="freeze" dur="0.033s" begin="1.1666666666666667s" to="M168,-102" attributeName="d" /></path></g></g><g transform="matrix(-0.035,0.338,-0.338,-0.035,346.887,151.211)" visibility="hidden" id="i32"><animate repeatCount="indefinite" begin="0s" calcMode="discrete" dur="1.3s" values="hidden; visible; hidden; hidden" keyTimes="0; 0.564; 0.897; 1" attributeName="visibility" /><g id="i17"><path stroke-linecap="round" stroke-width="15" stroke="#ffdb43" fill="#ffdb43" d="M168,-102"><set fill="freeze" dur="0.033s" begin="0.7333333333333333s" to="M168,-102" attributeName="d" /><set fill="freeze" dur="0.033s" begin="0.7666666666666667s" to="M168,-102C168,-102,165.839,-103.95,163.502,-106.059" attributeName="d" /><set fill="freeze" dur="0.033s" begin="0.8s" to="M168,-102C168,-102,164.523,-105.138,161.619,-107.758" attributeName="d" /><set fill="freeze" dur="0.033s" begin="0.8333333333333334s" to="M168,-102C168,-102,163.425,-106.129,160.388,-108.87" attributeName="d" /><set fill="freeze" dur="0.033s" begin="0.8666666666666667s" to="M163.502,-106.059C162.092,-107.331,160.618,-108.662,159.515,-109.657" attributeName="d" /><set fill="freeze" dur="0.033s" begin="0.9s" to="M161.619,-107.758C160.568,-108.707,159.592,-109.588,158.883,-110.227" attributeName="d" /><set fill="freeze" dur="0.033s" begin="0.9333333333333333s" to="M160.388,-108.87C159.592,-109.588,158.902,-110.211,158.427,-110.639" attributeName="d" /><set fill="freeze" dur="0.033s" begin="0.9666666666666667s" to="M159.515,-109.657C158.911,-110.202,158.418,-110.647,158.108,-110.927" attributeName="d" /><set fill="freeze" dur="0.033s" begin="1s" to="M158.883,-110.227C158.429,-110.637,158.085,-110.948,157.901,-111.114" attributeName="d" /><set fill="freeze" dur="0.033s" begin="1.0333333333333334s" to="M158.427,-110.639C158.096,-110.938,157.869,-111.142,157.786,-111.218" attributeName="d" /><set fill="freeze" dur="0.033s" begin="1.0666666666666667s" to="M158.108,-110.927C157.879,-111.134,157.75,-111.25,157.75,-111.25M168,-102" attributeName="d" /><set fill="freeze" dur="0.033s" begin="1.1s" to="M157.901,-111.114C157.803,-111.202,157.75,-111.25,157.75,-111.25M168,-102" attributeName="d" /><set fill="freeze" dur="0.033s" begin="1.1333333333333333s" to="M157.786,-111.218C157.762,-111.239,157.75,-111.25,157.75,-111.25M168,-102" attributeName="d" /><set fill="freeze" dur="0.033s" begin="1.1666666666666667s" to="M168,-102" attributeName="d" /></path></g></g><g transform="matrix(-0.264,0.214,-0.214,-0.264,401.517,156.341)" visibility="hidden" id="i33"><animate repeatCount="indefinite" begin="0s" calcMode="discrete" dur="1.3s" values="hidden; visible; hidden; hidden" keyTimes="0; 0.564; 0.897; 1" attributeName="visibility" /><g id="i17"><path stroke-linecap="round" stroke-width="15" stroke="#ffdb43" fill="#ffdb43" d="M168,-102"><set fill="freeze" dur="0.033s" begin="0.7333333333333333s" to="M168,-102" attributeName="d" /><set fill="freeze" dur="0.033s" begin="0.7666666666666667s" to="M168,-102C168,-102,165.839,-103.95,163.502,-106.059" attributeName="d" /><set fill="freeze" dur="0.033s" begin="0.8s" to="M168,-102C168,-102,164.523,-105.138,161.619,-107.758" attributeName="d" /><set fill="freeze" dur="0.033s" begin="0.8333333333333334s" to="M168,-102C168,-102,163.425,-106.129,160.388,-108.87" attributeName="d" /><set fill="freeze" dur="0.033s" begin="0.8666666666666667s" to="M163.502,-106.059C162.092,-107.331,160.618,-108.662,159.515,-109.657" attributeName="d" /><set fill="freeze" dur="0.033s" begin="0.9s" to="M161.619,-107.758C160.568,-108.707,159.592,-109.588,158.883,-110.227" attributeName="d" /><set fill="freeze" dur="0.033s" begin="0.9333333333333333s" to="M160.388,-108.87C159.592,-109.588,158.902,-110.211,158.427,-110.639" attributeName="d" /><set fill="freeze" dur="0.033s" begin="0.9666666666666667s" to="M159.515,-109.657C158.911,-110.202,158.418,-110.647,158.108,-110.927" attributeName="d" /><set fill="freeze" dur="0.033s" begin="1s" to="M158.883,-110.227C158.429,-110.637,158.085,-110.948,157.901,-111.114" attributeName="d" /><set fill="freeze" dur="0.033s" begin="1.0333333333333334s" to="M158.427,-110.639C158.096,-110.938,157.869,-111.142,157.786,-111.218" attributeName="d" /><set fill="freeze" dur="0.033s" begin="1.0666666666666667s" to="M158.108,-110.927C157.879,-111.134,157.75,-111.25,157.75,-111.25M168,-102" attributeName="d" /><set fill="freeze" dur="0.033s" begin="1.1s" to="M157.901,-111.114C157.803,-111.202,157.75,-111.25,157.75,-111.25M168,-102" attributeName="d" /><set fill="freeze" dur="0.033s" begin="1.1333333333333333s" to="M157.786,-111.218C157.762,-111.239,157.75,-111.25,157.75,-111.25M168,-102" attributeName="d" /><set fill="freeze" dur="0.033s" begin="1.1666666666666667s" to="M168,-102" attributeName="d" /></path></g></g><g transform="matrix(-0.34,-0.014,0.014,-0.34,434.13,194.735)" visibility="hidden" id="i34"><animate repeatCount="indefinite" begin="0s" calcMode="discrete" dur="1.3s" values="hidden; visible; hidden; hidden" keyTimes="0; 0.564; 0.897; 1" attributeName="visibility" /><g id="i17"><path stroke-linecap="round" stroke-width="15" stroke="#ffdb43" fill="#ffdb43" d="M168,-102"><set fill="freeze" dur="0.033s" begin="0.7333333333333333s" to="M168,-102" attributeName="d" /><set fill="freeze" dur="0.033s" begin="0.7666666666666667s" to="M168,-102C168,-102,165.839,-103.95,163.502,-106.059" attributeName="d" /><set fill="freeze" dur="0.033s" begin="0.8s" to="M168,-102C168,-102,164.523,-105.138,161.619,-107.758" attributeName="d" /><set fill="freeze" dur="0.033s" begin="0.8333333333333334s" to="M168,-102C168,-102,163.425,-106.129,160.388,-108.87" attributeName="d" /><set fill="freeze" dur="0.033s" begin="0.8666666666666667s" to="M163.502,-106.059C162.092,-107.331,160.618,-108.662,159.515,-109.657" attributeName="d" /><set fill="freeze" dur="0.033s" begin="0.9s" to="M161.619,-107.758C160.568,-108.707,159.592,-109.588,158.883,-110.227" attributeName="d" /><set fill="freeze" dur="0.033s" begin="0.9333333333333333s" to="M160.388,-108.87C159.592,-109.588,158.902,-110.211,158.427,-110.639" attributeName="d" /><set fill="freeze" dur="0.033s" begin="0.9666666666666667s" to="M159.515,-109.657C158.911,-110.202,158.418,-110.647,158.108,-110.927" attributeName="d" /><set fill="freeze" dur="0.033s" begin="1s" to="M158.883,-110.227C158.429,-110.637,158.085,-110.948,157.901,-111.114" attributeName="d" /><set fill="freeze" dur="0.033s" begin="1.0333333333333334s" to="M158.427,-110.639C158.096,-110.938,157.869,-111.142,157.786,-111.218" attributeName="d" /><set fill="freeze" dur="0.033s" begin="1.0666666666666667s" to="M158.108,-110.927C157.879,-111.134,157.75,-111.25,157.75,-111.25M168,-102" attributeName="d" /><set fill="freeze" dur="0.033s" begin="1.1s" to="M157.901,-111.114C157.803,-111.202,157.75,-111.25,157.75,-111.25M168,-102" attributeName="d" /><set fill="freeze" dur="0.033s" begin="1.1333333333333333s" to="M157.786,-111.218C157.762,-111.239,157.75,-111.25,157.75,-111.25M168,-102" attributeName="d" /><set fill="freeze" dur="0.033s" begin="1.1666666666666667s" to="M168,-102" attributeName="d" /></path></g></g><g transform="matrix(-0.221,-0.258,0.258,-0.221,431.582,251.103)" visibility="hidden" id="i35"><animate repeatCount="indefinite" begin="0s" calcMode="discrete" dur="1.3s" values="hidden; visible; hidden; hidden" keyTimes="0; 0.564; 0.897; 1" attributeName="visibility" /><g id="i17"><path stroke-linecap="round" stroke-width="15" stroke="#ffdb43" fill="#ffdb43" d="M168,-102"><set fill="freeze" dur="0.033s" begin="0.7333333333333333s" to="M168,-102" attributeName="d" /><set fill="freeze" dur="0.033s" begin="0.7666666666666667s" to="M168,-102C168,-102,165.839,-103.95,163.502,-106.059" attributeName="d" /><set fill="freeze" dur="0.033s" begin="0.8s" to="M168,-102C168,-102,164.523,-105.138,161.619,-107.758" attributeName="d" /><set fill="freeze" dur="0.033s" begin="0.8333333333333334s" to="M168,-102C168,-102,163.425,-106.129,160.388,-108.87" attributeName="d" /><set fill="freeze" dur="0.033s" begin="0.8666666666666667s" to="M163.502,-106.059C162.092,-107.331,160.618,-108.662,159.515,-109.657" attributeName="d" /><set fill="freeze" dur="0.033s" begin="0.9s" to="M161.619,-107.758C160.568,-108.707,159.592,-109.588,158.883,-110.227" attributeName="d" /><set fill="freeze" dur="0.033s" begin="0.9333333333333333s" to="M160.388,-108.87C159.592,-109.588,158.902,-110.211,158.427,-110.639" attributeName="d" /><set fill="freeze" dur="0.033s" begin="0.9666666666666667s" to="M159.515,-109.657C158.911,-110.202,158.418,-110.647,158.108,-110.927" attributeName="d" /><set fill="freeze" dur="0.033s" begin="1s" to="M158.883,-110.227C158.429,-110.637,158.085,-110.948,157.901,-111.114" attributeName="d" /><set fill="freeze" dur="0.033s" begin="1.0333333333333334s" to="M158.427,-110.639C158.096,-110.938,157.869,-111.142,157.786,-111.218" attributeName="d" /><set fill="freeze" dur="0.033s" begin="1.0666666666666667s" to="M158.108,-110.927C157.879,-111.134,157.75,-111.25,157.75,-111.25M168,-102" attributeName="d" /><set fill="freeze" dur="0.033s" begin="1.1s" to="M157.901,-111.114C157.803,-111.202,157.75,-111.25,157.75,-111.25M168,-102" attributeName="d" /><set fill="freeze" dur="0.033s" begin="1.1333333333333333s" to="M157.786,-111.218C157.762,-111.239,157.75,-111.25,157.75,-111.25M168,-102" attributeName="d" /><set fill="freeze" dur="0.033s" begin="1.1666666666666667s" to="M168,-102" attributeName="d" /></path></g></g><g transform="matrix(0.296,-0.167,0.167,0.296,228.619,255.094)" visibility="hidden" id="i36"><animate repeatCount="indefinite" begin="0s" calcMode="discrete" dur="1.3s" values="hidden; visible; visible" keyTimes="0; 0.231; 1" attributeName="visibility" /><g id="i17"><path stroke-linecap="round" stroke-width="15" stroke="#2bb3ce" d="M116.5,109"><set fill="freeze" dur="0.033s" begin="0.3s" to="M116.5,109" attributeName="d" /><set fill="freeze" dur="0.033s" begin="0.3333333333333333s" to="M116.5,109C182,129,227,168,208,200C204.988,205.074,201.127,208.734,196.868,211.118" attributeName="d" /><set fill="freeze" dur="0.033s" begin="0.36666666666666664s" to="M116.5,109C182,129,227,168,208,200C198.479,216.035,180.482,217.951,168.246,210.116C158.125,203.635,151.191,190.181,156.571,177.913" attributeName="d" /><set fill="freeze" dur="0.033s" begin="0.4s" to="M116.5,109C182,129,227,168,208,200C198.479,216.035,180.482,217.951,168.246,210.116C153.981,200.982,146.047,177.995,170,164C178.543,159.009,186.436,158.209,193.363,160.333" attributeName="d" /><set fill="freeze" dur="0.033s" begin="0.43333333333333335s" to="M116.5,109C182,129,227,168,208,200C198.479,216.035,180.482,217.951,168.246,210.116C153.981,200.982,146.047,177.995,170,164C189.939,152.35,206.343,163.537,215.16,181.432" attributeName="d" /><set fill="freeze" dur="0.033s" begin="0.4666666666666667s" to="M116.5,109C182,129,227,168,208,200C198.479,216.035,180.482,217.951,168.246,210.116C153.981,200.982,146.047,177.995,170,164C197.241,148.084,217.884,174.794,221.594,203.001" attributeName="d" /><set fill="freeze" dur="0.033s" begin="0.5s" to="M196.868,211.118C187.667,216.271,176.611,215.472,168.246,210.116C153.981,200.982,146.047,177.995,170,164C202.52,145,225.636,186.745,221.769,219.268" attributeName="d" /><set fill="freeze" dur="0.033s" begin="0.5333333333333333s" to="M156.571,177.913C158.774,172.89,163.042,168.066,170,164C206.386,142.741,231,197.529,219.216,230.358" attributeName="d" /><set fill="freeze" dur="0.033s" begin="0.5666666666666667s" to="M193.363,160.333C218.066,167.909,230.46,212.675,216.087,237.085" attributeName="d" /><set fill="freeze" dur="0.033s" begin="0.6s" to="M215.16,181.432C224.248,199.88,225.274,225.457,213.798,240.496" attributeName="d" /><set fill="freeze" dur="0.033s" begin="0.6333333333333333s" to="M221.594,203.001C223.463,217.205,221.038,231.788,213,241.5M116.5,109" attributeName="d" /><set fill="freeze" dur="0.033s" begin="0.6666666666666666s" to="M221.769,219.268C220.765,227.707,217.945,235.525,213,241.5M116.5,109" attributeName="d" /><set fill="freeze" dur="0.033s" begin="0.7s" to="M219.216,230.358C217.735,234.484,215.679,238.262,213,241.5M116.5,109" attributeName="d" /><set fill="freeze" dur="0.033s" begin="0.7333333333333333s" to="M216.087,237.085C215.169,238.644,214.141,240.121,213,241.5M116.5,109" attributeName="d" /><set fill="freeze" dur="0.033s" begin="0.7666666666666667s" to="M213.798,240.496C213.538,240.836,213.272,241.171,213,241.5M116.5,109" attributeName="d" /><set fill="freeze" dur="0.033s" begin="0.8s" to="M116.5,109" attributeName="d" /></path></g></g></svg>
